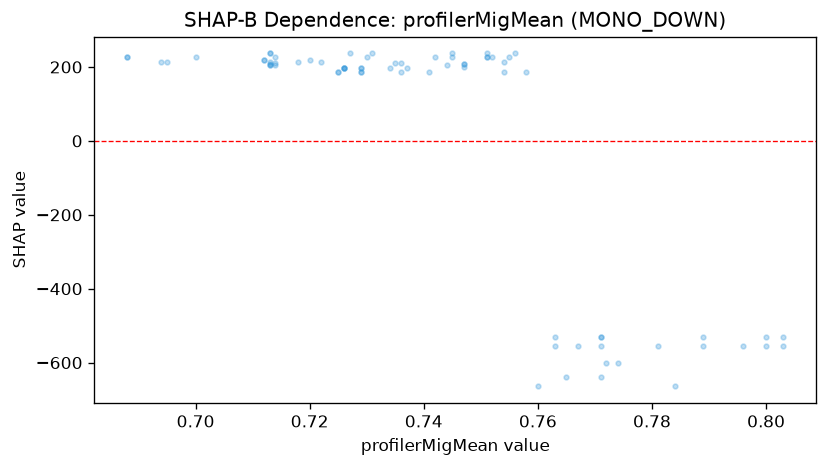

The table this chart was drawn from, first rows:
feature_value, shap_value
0.722, 213.7
0.772, -602.3
0.754, 213.7
0.744, 204.5
0.718, 213.7
0.751, 227.4
0.747, 209
0.747, 209
0.714, 227.4
0.7, 227.4
0.695, 213.7
0.694, 213.7
0.751, 236.6
0.751, 227.4
0.727, 236.6
0.756, 236.6
0.688, 227.4
0.688, 227.4
0.765, -639.4
0.771, -639.4
0.784, -664.2
0.745, 236.6
0.745, 227.4
0.742, 227.4
0.731, 236.6
0.752, 227.4
0.76, -664.2
0.755, 227.4
0.713, 236.6
0.713, 204.5
0.712, 218.2
0.712, 218.2
0.714, 204.5
0.713, 204.5
0.713, 213.7
0.713, 209
0.713, 236.6
0.73, 227.4
0.774, -602.3
0.763, -530.6
0.714, 210
0.725, 187.1
0.725, 187.1
0.736, 187.1
0.736, 210
0.734, 196.3
0.735, 210
0.729, 196.3
0.72, 219.2
0.741, 187.1
0.8, -555.4
0.8, -530.6
0.729, 187.1
0.729, 187.1
0.729, 196.3
0.726, 196.3
0.726, 196.3
0.726, 196.3
0.726, 196.3
0.758, 187.1
... 14 more rows
